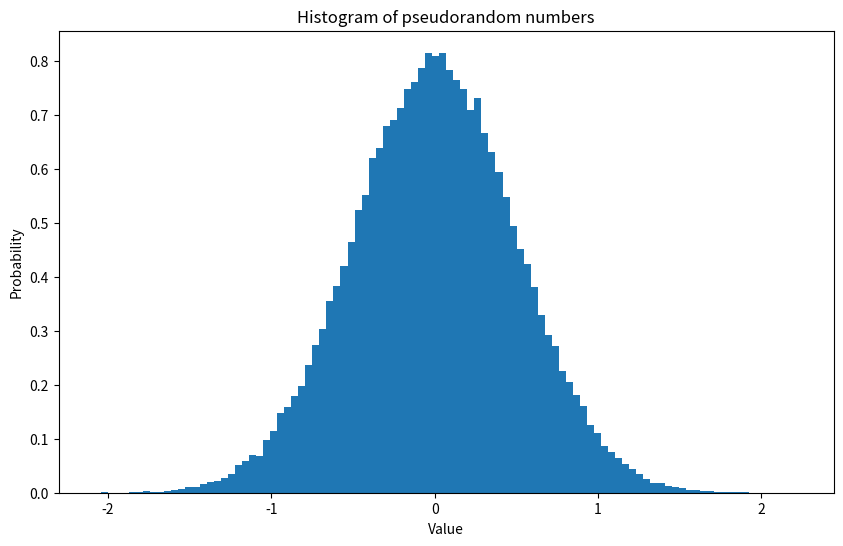

Recreate this plot in Python.
import numpy.random as rn 
import matplotlib.pyplot as plt

rn.seed(100)  # fixes the seed for the reproducibility

rnu = rn.rand(100000,1) # generate the list with 100000x1 pseudorandom numbers from uniform (0,1) distribution
rnn = rn.randn(100000,1) # generate the list with 100000x1 pseudorandom numbers from standard normal distribution
rn1 = rn.beta(2, 5, (100000, 1)) # generate 100,000 pseudorandom numbers from beta(2,5) distribution
rn2 = rn.binomial(20, 0.5, (100000, 1)) # generate 100,000 pseudorandom numbers from binomial(20,0.5) distribution
rn3 = rn.chisquare(4, (100000, 1)) # generate 100,000 pseudorandom numbers from chisquare(4) distribution
rn4 = rn.exponential(1, (100000, 1)) # generate 100,000 pseudorandom numbers from exponential(1) distribution
rn5 = rn.lognormal(0,0.5, (100000, 1)) # generate 100,000 pseudorandom numbers from lognormal(0,0.5) distribution
rn6 = rn.normal(0,0.5, (100000, 1)) # generate 100,000 pseudorandom numbers from lognormal(0,0.5) distribution
rn7 = rn.uniform(0,1, (100000, 1)) # generate 100,000 pseudorandom numbers from uniform(0,1) distribution

plt.figure(figsize=(10,6))
plt.hist(x=rn6, bins=100, density=True)
plt.xlabel('Value')
plt.ylabel('Probability')
plt.title('Histogram of pseudorandom numbers')
plt.grid(False)
plt.show()
